7-way image classification set "bigChange" from GitHub (Doris1039/SolarCell-defect-detect); label vocabulary: break, cell faults, dark spot, finger interruptions, functional, material defect, microcrack.

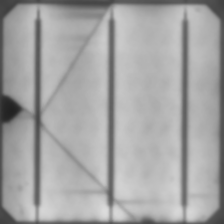
Label: break

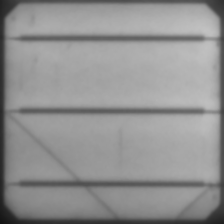
Label: microcrack

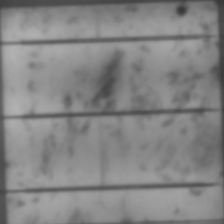
Label: dark spot

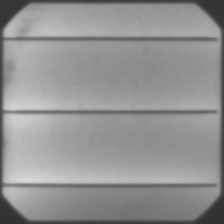
Label: functional

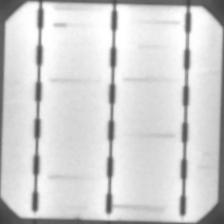
Label: finger interruptions

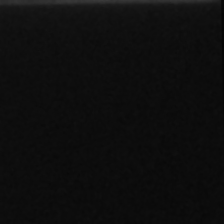
Label: cell faults
